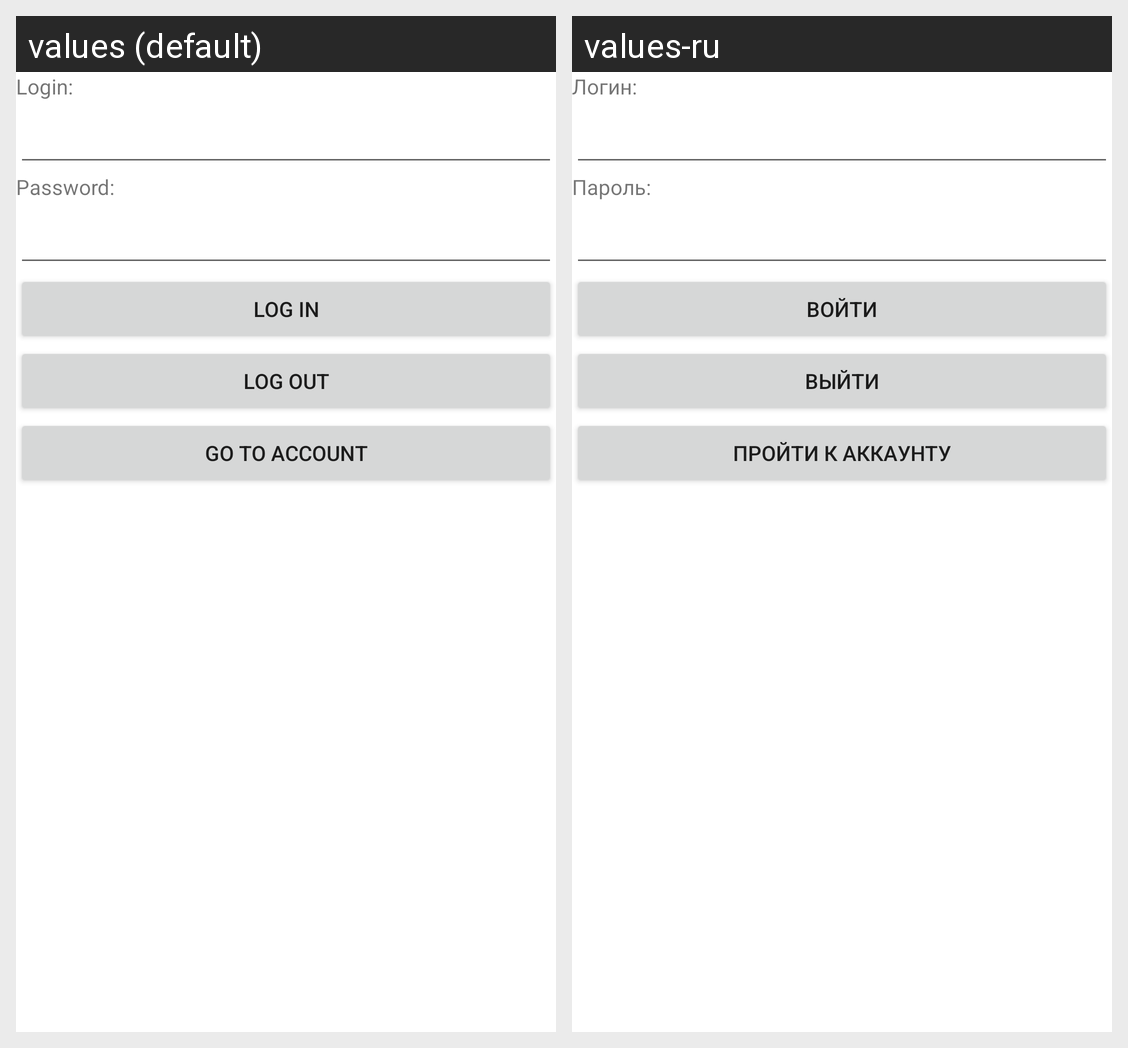

Strings drawn on this Android screen and how each of the app's shown locales translates them:
Android screen res/layout/fragment_account.xml rendered under 2 locales, left to right: values (default), values-ru. Device: Nexus 5 (rendered at 1080×1920; each locale shown at half size, 540×960, under a caption strip naming it); theme Theme.CurseWork.
Strings drawn on this screen, with the default value and each locale's value (text and hints the layout hard-codes, and strings that could not be matched under every locale, appear in the picture but are not listed):

list_employee_column_login
  values: Login:
  values-ru: Логин:

list_employee_column_password
  values: Password:
  values-ru: Пароль:

button_log_in
  values: Log in
  values-ru: Войти

button_logout
  values: Log out
  values-ru: Выйти

button_goto_account
  values: Go to account
  values-ru: Пройти к аккаунту
